Labelled photos from "data", an image-classification folder in chandrabhanu18/Image-Classification. The possible labels are: cat, dog.

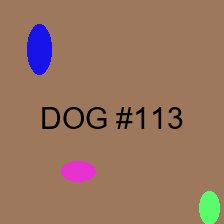
Label: dog

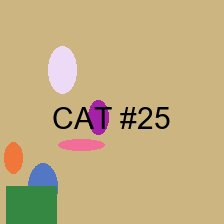
Label: cat

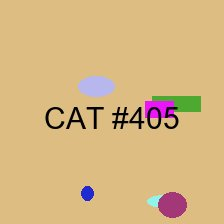
Label: cat

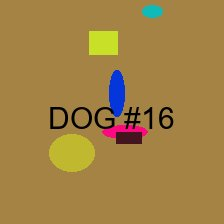
Label: dog

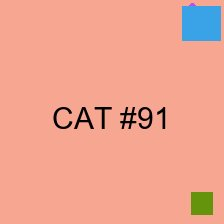
Label: cat

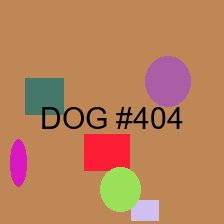
Label: dog
